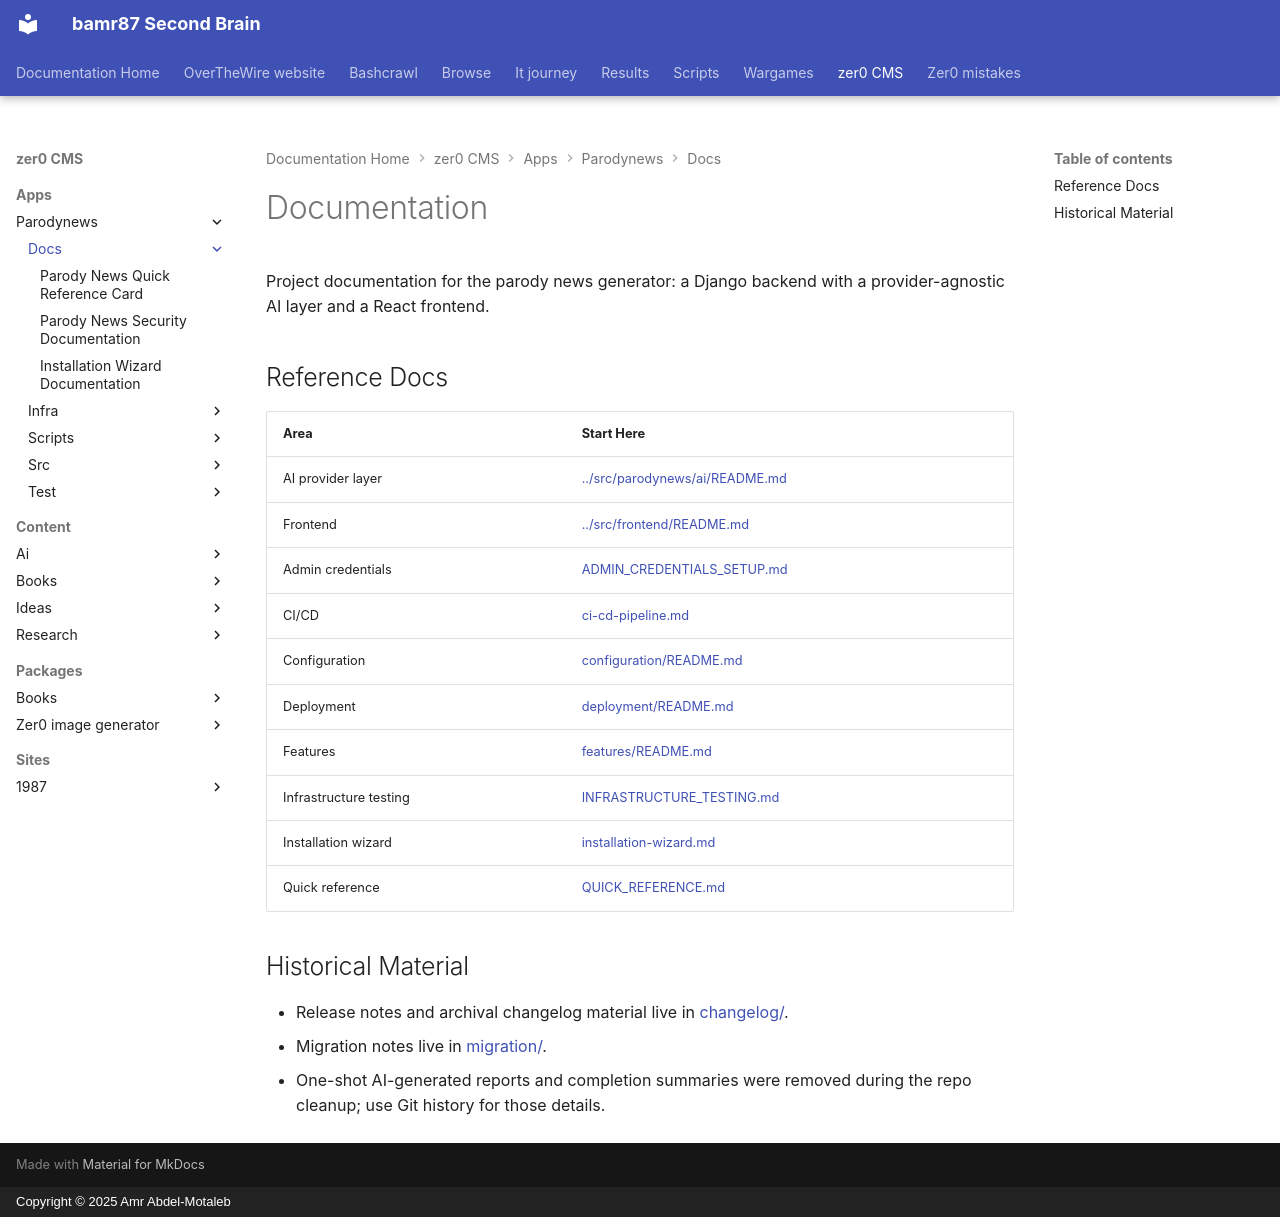

repository: bamr87/README · page: zer0-CMS/apps/parodynews/docs/index.html · generator: mkdocs · copyright: Copyright © 2025 Amr Abdel-Motaleb

---
source_file: apps/parodynews/docs/README.md
source_repo: bamr87/zer0-CMS
source_url: https://github.com/bamr87/zer0-CMS/blob/main/apps/parodynews/docs/README.md
title: Documentation
---
# Documentation

Project documentation for the parody news generator: a Django backend with a provider-agnostic AI layer and a React frontend.

## Reference Docs

| Area | Start Here |
|---|---|
| AI provider layer | [../src/parodynews/ai/README.md](../src/parodynews/ai/README.md) |
| Frontend | [../src/frontend/README.md](../src/frontend/README.md) |
| Admin credentials | [ADMIN_CREDENTIALS_SETUP.md](ADMIN_CREDENTIALS_SETUP.md) |
| CI/CD | [ci-cd-pipeline.md](ci-cd-pipeline.md) |
| Configuration | [configuration/README.md](configuration/README.md) |
| Deployment | [deployment/README.md](deployment/README.md) |
| Features | [features/README.md](features/README.md) |
| Infrastructure testing | [INFRASTRUCTURE_TESTING.md](INFRASTRUCTURE_TESTING.md) |
| Installation wizard | [installation-wizard.md](installation-wizard.md) |
| Quick reference | [QUICK_REFERENCE.md](QUICK_REFERENCE.md) |

## Historical Material

- Release notes and archival changelog material live in [changelog/](changelog/).
- Migration notes live in [migration/](migration/).
- One-shot AI-generated reports and completion summaries were removed during the repo cleanup; use Git history for those details.
